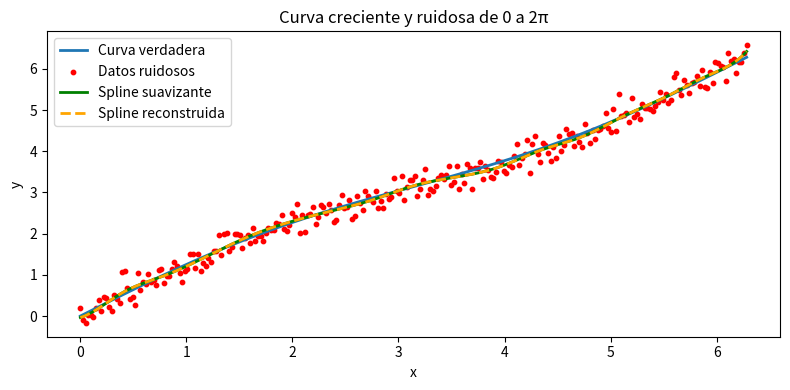
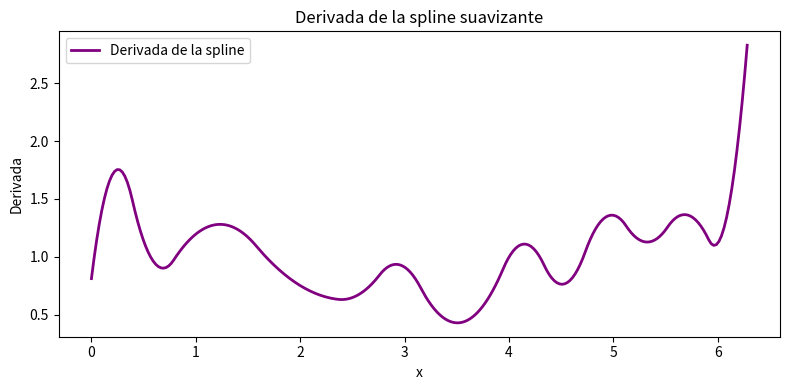

Write the Python code that produced these figures, in order.
import numpy as np
from scipy.interpolate import make_splrep, BSpline

import matplotlib.pyplot as plt

# Parámetros
n_points = 256
x = np.linspace(0, 2 * np.pi, n_points)
y_true = 0.3 * np.sin(x) + x  # Curva creciente
noise = np.random.normal(0, 0.2, n_points)
y_noisy = y_true + noise

# Ajuste con spline suavizante
k = 3  # Grado de la spline
spline = make_splrep(x, y_noisy, s=10, k=k)  # s controla la suavidad

# Acceso al grado, los knots y coeficientes
tck = spline.tck
# Reconstruir la spline a partir de knots y coeffs
# Crear la nueva spline usando BSpline
spline_reconstruida = BSpline(*tck)

# Graficar
plt.figure(figsize=(8, 4))
plt.plot(x, y_true, label='Curva verdadera', linewidth=2)
plt.scatter(x, y_noisy, color='red', s=10, label='Datos ruidosos')
# Graficar la spline ajustada
plt.plot(x, spline(x), label='Spline suavizante', color='green', linewidth=2)
# Graficar la spline reconstruida para comparar
plt.plot(x, spline_reconstruida(x), '--', label='Spline reconstruida', color='orange', linewidth=2)
plt.xlabel('x')
plt.ylabel('y')
plt.legend()
plt.title('Curva creciente y ruidosa de 0 a 2π')
plt.tight_layout()
plt.show()

derivative = spline_reconstruida.derivative()
# Graficar la derivada de la spline
plt.figure(figsize=(8, 4))
plt.plot(x, derivative(x), label='Derivada de la spline', color='purple', linewidth=2)
plt.xlabel('x')
plt.ylabel('Derivada')
plt.legend()
plt.title('Derivada de la spline suavizante')
plt.tight_layout()
plt.show()


